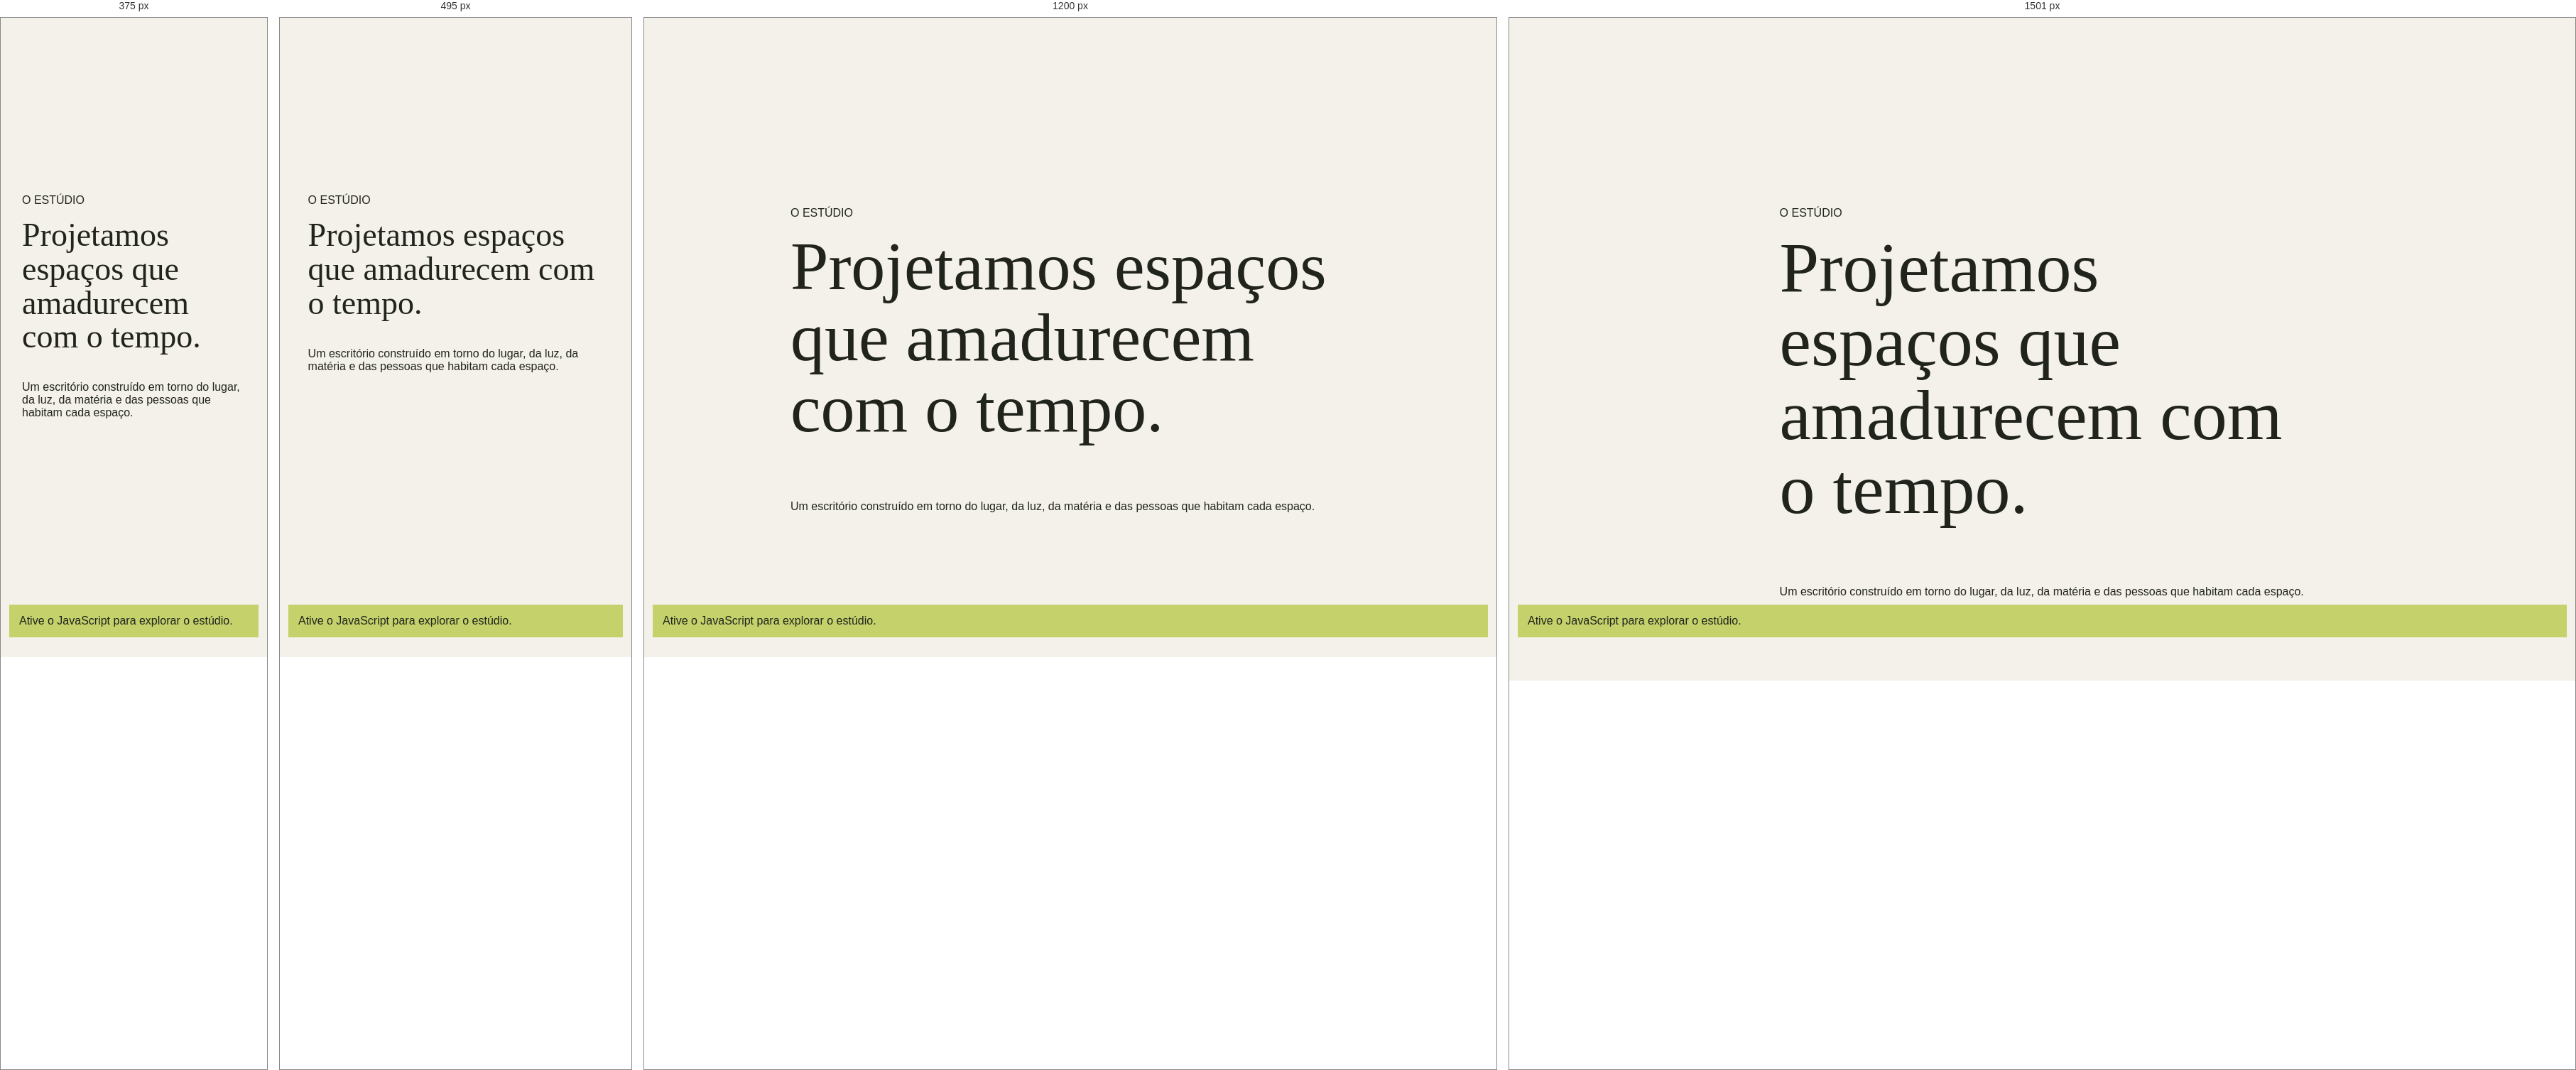
Rendered at 375 px, 495 px, 1200 px and 1501 px, left to right.

<!-- file: index.html -->
<!doctype html>
<html lang="pt-BR">
  <head>
    <meta charset="UTF-8" /><meta name="viewport" content="width=device-width, initial-scale=1.0" /><meta name="theme-color" content="#f3f1e9" />
    <meta name="description" content="O estúdio Clara Andrade Arquitetura: um escritório dedicado a espaços contemporâneos cuidadosos." />
    <meta property="og:type" content="website" /><meta property="og:title" content="O estúdio — Clara Andrade Arquitetura" /><meta property="og:description" content="Projetamos espaços que amadurecem com o tempo." /><meta property="og:image" content="https://images.unsplash.com/photo-1600210492486-724fe5c67fb0?auto=format&fit=crop&w=1600&q=85" />
    <link rel="canonical" href="https://claraandrade.example/studio/" /><link rel="preconnect" href="https://fonts.googleapis.com" /><link rel="preconnect" href="https://fonts.gstatic.com" crossorigin /><link href="https://fonts.googleapis.com/css2?family=DM+Sans:wght@400;500;600;700&family=Playfair+Display:ital,wght@0,500;0,600;1,500;1,600&display=swap" rel="stylesheet" /><link rel="stylesheet" href="../styles.css" /><title>O estúdio — Clara Andrade Arquitetura</title>
    <script src="../site-data.js" defer></script><script src="../site-pages.js" defer></script><script src="../script.js" defer></script>
  </head>
  <body data-route="studio" data-page="studio"><header class="site-header"></header><main id="page-content"><section class="route-fallback"><p>O ESTÚDIO</p><h1>Projetamos espaços que amadurecem com o tempo.</h1><p>Um escritório construído em torno do lugar, da luz, da matéria e das pessoas que habitam cada espaço.</p></section></main><footer class="site-footer"></footer><noscript><p class="noscript-note">Ative o JavaScript para explorar o estúdio.</p></noscript></body>
</html>


/* @media block from styles.css */
@media (min-width: 1500px) {
  .section-wrap { padding-right: max(10.2%, calc((100% - 1200px) / 2)); padding-left: max(10.2%, calc((100% - 1200px) / 2)); }
  .hero-content { left: max(10.2%, calc((100% - 1200px) / 2)); }
}

/* @media block from styles.css */
@media (max-width: 760px) {
  html { scroll-padding-top: 68px; }
  .site-header { height: 68px; padding: 0 6%; }
  .menu-toggle { width: 42px; height: 42px; display: flex; flex-direction: column; align-items: center; justify-content: center; gap: 6px; border: 1px solid var(--line); border-radius: 50%; background: transparent; cursor: pointer; }
  .menu-toggle span { width: 15px; height: 1px; background: var(--ink); transition: transform .2s; }
  .menu-toggle[aria-expanded="true"] span:first-child { transform: translateY(3.5px) rotate(45deg); }
  .menu-toggle[aria-expanded="true"] span:last-child { transform: translateY(-3.5px) rotate(-45deg); }
  .site-nav { position: absolute; top: 68px; right: 0; left: 0; display: none; align-items: stretch; gap: 0; padding: 9px 6% 17px; background: var(--paper); border-top: 1px solid var(--line); box-shadow: 0 15px 22px rgba(33,36,29,.08); }
  .site-nav.is-open { display: flex; flex-direction: column; }
  .site-nav a { padding: 15px 0; border-bottom: 1px solid var(--line); }
  .site-nav .nav-contact { padding-left: 0; border-left: 0; border-bottom: 0; }
  .hero { height: calc(82svh - 68px); min-height: 550px; max-height: 700px; }
  .hero-glass-note { top: 20px; right: 6%; min-width: 190px; min-height: 60px; padding: 10px 12px; }
  .hero-image { object-position: 60% center; }
  .hero-shade { background: linear-gradient(90deg, rgba(18,25,20,.53), rgba(18,25,20,.06)), linear-gradient(0deg, rgba(18,25,20,.43), transparent 55%); }
  .hero-content { inset: auto 7% 8%; }
  .hero h1 { margin: 30px 0 30px; font-size: clamp(69px, 15vw, 105px); }
  .hero-bottom p { max-width: 260px; font-size: 12px; }
  .circle-link { width: 43px; height: 43px; flex-basis: 43px; }
  .hero-index { display: none; }
  .section-wrap { padding-right: 7%; padding-left: 7%; }
  .intro { padding-top: 83px; padding-bottom: 78px; }
  .intro-copy { margin-top: 27px; font-size: clamp(34px, 9vw, 52px); }
  .projects { padding-top: 30px; padding-bottom: 88px; }
  .section-heading { align-items: start; flex-direction: column; margin-bottom: 28px; }
  .section-heading h2, .process h2 { font-size: 49px; }
  .project-filters { max-width: 100%; gap: 21px; overflow-x: auto; }
  .project-grid { grid-template-columns: 1fr 1fr; column-gap: 16px; row-gap: 34px; }
  .project-card:nth-child(even) { margin-top: 43px; }
  .project-image-wrap, .project-small .project-image-wrap { height: clamp(195px, 56vw, 330px); }
  .project-number { top: 9px; left: 9px; padding: 6px 7px; font-size: 7px; }
  .project-meta { padding-top: 11px; }
  .project-meta h3 { font-size: 12px; }
  .project-meta p, .project-meta > span { font-size: 8px; }
  .light-study { grid-template-columns: 1fr; }
  .light-study-image { min-height: 440px; }
  .light-study-copy { padding: 77px 7% 82px; }
  .light-study-copy h2, .services-heading h2 { font-size: 53px; }
  .services { padding-top: 88px; padding-bottom: 92px; }
  .services-heading { align-items: start; flex-direction: column; gap: 20px; margin-bottom: 33px; }
  .service-list { grid-template-columns: 1fr; }
  .service-item, .service-item + .service-item { min-height: 155px; grid-template-columns: 32px 1fr 25px; align-content: start; padding: 20px 0; border-left: 0; }
  .service-item > div { grid-column: 2; }
  .service-arrow { grid-column: 3; grid-row: 1; }
  .light-glass-note { right: 14px; bottom: 57px; min-width: 190px; }
  .manifesto { grid-template-columns: 1fr; }
  .manifesto-image { min-height: 420px; }
  .manifesto-copy { min-height: 510px; padding: 75px 8% 90px; }
  .manifesto-copy h2 { font-size: 66px; }
  .process { padding-top: 88px; padding-bottom: 92px; grid-template-columns: 1fr; gap: 40px; }
  .process-intro h2 { font-size: 54px; }
  .contact { padding: 38px 7% 24px; }
  .contact-top { align-items: start; flex-direction: column; }
  .contact-coordinates { display: none; }
  .contact-main { align-items: end; padding: 48px 0 58px; }
  .contact h2 { font-size: clamp(58px, 12vw, 83px); }
  .contact-cta { width: 112px; height: 112px; flex: 0 0 112px; }
  .contact-cta > span:first-child { font-size: 9px; }
  .contact-bottom { align-items: start; flex-wrap: wrap; padding-top: 17px; font-size: 9px; }
  .contact-bottom p { flex-basis: 100%; }
  .site-footer { min-height: 66px; padding: 0 6%; }
}

/* @media block from styles.css */
@media (max-width: 390px) {
  .hero h1 { font-size: 64px; }
  .project-grid { grid-template-columns: 1fr; row-gap: 27px; }
  .project-card:nth-child(even) { margin-top: 0; }
  .project-image-wrap, .project-small .project-image-wrap { height: 70vw; max-height: 320px; }
  .contact-main { align-items: start; flex-direction: column; gap: 28px; }
  .contact-cta { width: 88px; height: 88px; flex-basis: 88px; align-self: end; margin-top: -28px; }
  .hero-glass-note { min-width: 174px; }
  .light-study-image { min-height: 360px; }
  .light-study-copy h2, .services-heading h2 { font-size: 46px; }
  .site-footer p { font-size: 8px; }
}

/* @media block from styles.css */
@media (min-width: 1500px) {
  .site-header { padding-right: max(6.2%, calc((100% - 1320px) / 2)); padding-left: max(6.2%, calc((100% - 1320px) / 2)); }
  .hero-glass-note { right: max(8.2%, calc((100% - 1170px) / 2)); }
}

/* @media block from styles.css */
@media (max-width: 900px) {
  .site-header { height: 78px; padding: 0 6%; }
  .site-header.is-scrolled { height: 68px; }
  .menu-toggle { position: relative; z-index: 8; display: flex; width: 46px; height: 46px; align-items: center; justify-content: center; flex-direction: column; gap: 6px; border: 1px solid rgba(255,255,255,.58); background: rgba(255,255,255,.06); color: inherit; backdrop-filter: blur(10px); -webkit-backdrop-filter: blur(10px); transition: border-color .4s, background .4s, rotate .5s var(--ease-cinematic); }
  .site-header.is-scrolled .menu-toggle { border-color: var(--line); background: rgba(255,255,255,.38); }
  .menu-toggle span { width: 16px; height: 1px; background: currentColor; transition: transform .5s var(--ease-cinematic), width .4s; }
  .menu-toggle:hover { rotate: 4deg; }
  .menu-toggle[aria-expanded="true"] { position: fixed; top: 16px; right: 6%; color: var(--paper); border-color: rgba(243,241,233,.35); background: rgba(243,241,233,.08); }
  .menu-toggle[aria-expanded="true"] span:first-child { transform: translateY(3.5px) rotate(45deg); }
  .menu-toggle[aria-expanded="true"] span:last-child { transform: translateY(-3.5px) rotate(-45deg); }
  .site-header.menu-open .wordmark { position: relative; z-index: 8; color: var(--paper); }
  .site-header.menu-open .wordmark-name span { color: rgba(243,241,233,.65); }
  .site-header .site-nav { position: fixed; z-index: 7; inset: 0; display: flex; align-items: stretch; justify-content: center; flex-direction: column; gap: 0; width: 100%; height: 100svh; padding: 100px 12% 110px; overflow: hidden; color: var(--paper); background: var(--forest); border: 0; box-shadow: none; clip-path: circle(0 at calc(100% - 46px) 39px); visibility: hidden; pointer-events: none; transition: clip-path .85s var(--ease-cinematic), visibility .85s; }
  .site-header .site-nav.is-open { visibility: visible; pointer-events: auto; clip-path: circle(150% at calc(100% - 46px) 39px); }
  .site-nav > a, .site-nav > a:not(.nav-contact) { display: flex; align-items: baseline; gap: 16px; padding: 12px 0; border: 0; color: var(--paper); font: 500 clamp(31px,7vw,52px)/1.1 var(--serif); opacity: 0; transform: translateY(18px); transition: opacity .6s var(--ease-cinematic), transform .7s var(--ease-cinematic), color .3s; }
  .site-nav > a::after { display: none; }
  .site-nav.is-open > a { opacity: 1; transform: translateY(0); }
  .site-nav.is-open > a:nth-child(1) { transition-delay: 160ms; }
  .site-nav.is-open > a:nth-child(2) { transition-delay: 220ms; }
  .site-nav.is-open > a:nth-child(3) { transition-delay: 280ms; }
  .site-nav.is-open > a:nth-child(4) { transition-delay: 340ms; }
  .site-nav.is-open > a:nth-child(5) { transition-delay: 400ms; }
  .nav-number { display: inline-block; width: 24px; color: var(--lime); font: 9px var(--sans); letter-spacing: 1px; }
  .site-nav .nav-contact { padding-left: 0; border: 0; font-size: clamp(27px,6vw,42px); }
  .site-nav .nav-contact > span:last-child { color: var(--lime); font: 18px var(--sans); }
  .menu-location { position: absolute; bottom: 35px; left: 12%; display: block; color: rgba(243,241,233,.58); font-size: 8px; line-height: 1.8; letter-spacing: 1px; text-transform: uppercase; opacity: 0; transition: opacity .6s .45s; }
  .site-nav.is-open .menu-location { opacity: 1; }
  .scroll-readout { display: none; }
  .hero { height: max(760px, 100svh); min-height: 640px; }
  .hero-glass-note { top: 28%; right: 6%; }
  .hero-geometry .hero-coordinate { right: 2.5%; }
  .light-study { grid-template-columns: 1fr .95fr; }
  .light-study-copy { padding-right: 7%; padding-left: 8%; }
  .service-item { min-height: 230px; }
}

/* @media block from styles.css */
@media (max-width: 600px) {
  html { scroll-padding-top: 74px; }
  .site-header { height: 72px; }
  .site-header.is-scrolled { height: 64px; }
  .wordmark { gap: 9px; }
  .mark { font-size: 29px; }
  .wordmark-name { font-size: 8px; }
  .wordmark-name span { font-size: 7px; }
  .menu-toggle { width: 42px; height: 42px; }
  .hero { height: max(730px, 100svh); min-height: 620px; max-height: 920px; }
  .hero-image { object-position: 61% center; }
  .hero-content { bottom: 9%; }
  .hero h1 { font-size: clamp(65px, 15vw, 94px); }
  .hero-eyebrow { max-width: 260px; font-size: 8px; line-height: 1.6; }
  .hero-bottom p { max-width: 250px; font-size: 11px; }
  .hero-glass-note { top: 23%; right: 6%; min-width: 188px; min-height: 63px; padding: 11px 13px; }
  .hero-glass-index { font-size: 20px; }
  .hero-cross { top: 33%; left: 7%; }
  .hero-vertical-line { right: 7%; }
  .hero-coordinate, .hero-index { display: none; }
  .intro::after { right: 4%; bottom: 16%; font-size: 140px; }
  .projects .section-heading::after { top: -22px; font-size: 125px; }
  .section-heading { gap: 22px; }
  .project-filters { width: 100%; gap: clamp(14px,5vw,24px); }
  .filter-button { flex-shrink: 0; font-size: 9px; }
  .project-grid { grid-template-columns: 1fr; row-gap: 36px; }
  .project-card:nth-child(even) { margin-top: 0; }
  .project-image-wrap, .project-small .project-image-wrap { height: min(78vw, 430px); }
  .project-arrow { opacity: 1; transform: none; }
  .project-meta h3 { font-size: 14px; }
  .light-study { grid-template-columns: 1fr; }
  .light-study::before { display: none; }
  .light-study-image { min-height: 420px; }
  .light-study-copy { padding: 68px 7% 75px; }
  .light-study-copy h2, .services-heading h2 { font-size: 48px; }
  .study-facts { gap: 9px 13px; }
  .study-facts span { font-size: 7px; }
  .services { padding-top: 82px; padding-bottom: 88px; }
  .services-heading { gap: 17px; margin-bottom: 30px; }
  .service-item, .service-item + .service-item { min-height: 154px; grid-template-columns: 30px 1fr 22px; padding: 19px 0; }
  .service-item p { max-width: 100%; }
  .manifesto-image { min-height: 390px; }
  .manifesto-copy { min-height: 510px; padding: 72px 8% 92px; }
  .manifesto-copy h2 { font-size: 58px; }
  .manifesto-stamp { width: 55px; height: 55px; font-size: 18px; }
  .process { padding-top: 83px; padding-bottom: 90px; }
  .process-step { grid-template-columns: 34px 1fr 20px; gap: 12px; padding: 22px 0; }
  .process-steps::before { left: 16px; }
  .step-index { width: 24px; }
  .contact { padding: 38px 7% 24px; }
  .contact-main { align-items: end; padding: 48px 0 58px; }
  .contact h2 { font-size: clamp(56px, 12vw, 82px); }
  .contact-cta { width: 110px; height: 110px; flex-basis: 110px; }
  .site-footer { gap: 8px; }
  .site-footer p, .site-footer > a:last-child { font-size: 8px; }
  .custom-cursor { display: none; }
}

/* @media block from styles.css */
@media (max-width: 760px) {
  html:not(.js-ready) .site-header { height: auto; min-height: 68px; position: relative; flex-wrap: wrap; padding-top: 14px; padding-bottom: 12px; }
  html:not(.js-ready) .menu-toggle { display: none; }
  html:not(.js-ready) .site-nav { position: static; display: flex; flex: 1 0 100%; flex-wrap: wrap; justify-content: space-between; gap: 8px 15px; width: 100%; height: auto; padding: 12px 0 0; overflow: visible; color: var(--ink); background: transparent; border: 0; box-shadow: none; clip-path: none; visibility: visible; pointer-events: auto; }
  html:not(.js-ready) .site-nav a, html:not(.js-ready) .site-nav .nav-contact { display: inline-flex; align-items: center; gap: 4px; padding: 6px 0; border: 0; color: var(--ink); font: 10px var(--sans); opacity: 1; transform: none; }
}

/* @media block from styles.css */
@media (max-width: 760px) {
  .site-header .site-nav { transition: clip-path .75s var(--ease-cinematic), visibility 0s linear .75s; }
  .site-header .site-nav.is-open, .site-header.is-scrolled .site-nav.is-open { transition: clip-path .75s var(--ease-cinematic), visibility 0s linear 0s; }
}

/* @media block from styles.css */
@media (max-width: 900px) {
  .site-nav .menu-image { position: absolute; right: 7%; bottom: 8%; display: block; width: min(30vw,240px); height: 145px; overflow: hidden; opacity: .88; }
  .menu-image img { width: 100%; height: 100%; object-fit: cover; transition: opacity .25s, transform .8s var(--ease-premium); }
  .menu-image img.is-changing { opacity: .25; transform: scale(1.03); }
  .menu-image > span { position: absolute; right: 8px; bottom: 8px; color: white; font-size: 6px; letter-spacing: .8px; text-shadow: 0 1px 8px rgba(0,0,0,.6); }
}

/* @media block from styles.css */
@media (max-width: 600px) {
  .site-nav .menu-image { right: 7%; bottom: 6%; width: 34vw; height: 100px; opacity: .65; }
  .menu-location { max-width: 45%; }
}

/* @media block from styles.css */
@media (max-height: 650px) and (max-width: 760px) {
  .site-nav .menu-image, .site-nav .menu-location { display: none; }
  .site-header .site-nav, .site-header.is-scrolled .site-nav { padding-top: 70px; padding-bottom: 30px; }
  .site-nav > a, .site-nav .nav-contact { padding: 9px 0; font-size: 26px; }
}

/* @media block from styles.css */
@media (max-width: 900px) {
  .route-hero { min-height: 560px; padding-right: 7%; padding-left: 7%; }
  .project-detail-hero { min-height: 650px; }
  .data-grid { grid-template-columns: repeat(2,1fr); }
  .data-fact:nth-child(4n+2), .data-fact:nth-child(4n+3), .data-fact:nth-child(4n+4) { padding-left: 0; border-left: 0; }
  .data-fact:nth-child(2n) { padding-left: 18px; border-left: 1px solid var(--line); }
  .project-concept, .services-explorer { gap: 5%; }
  .studio-approach, .timeline-section, .contact-page { gap: 6%; }
  .footer-main { grid-template-columns: 1.2fr repeat(3,1fr); gap: 18px; }
}

/* @media block from styles.css */
@media (max-width: 760px) {
  .route-hero { min-height: 520px; padding: 140px 7% 35px; }
  .route-hero h1 { margin: 24px 0 30px; font-size: clamp(51px,11vw,82px); }
  .route-hero-bottom { font-size: 7px; }
  .catalogue-tools { grid-template-columns: 1fr; }
  .catalogue-tools .project-filters { flex-wrap: nowrap; overflow-x: auto; }
  .catalogue-selects { gap: 15px; }
  .catalogue-selects label { flex: 1 1 26%; min-width: 82px; }
  .catalogue-selects select { min-width: 0; width: 100%; }
  .view-switch { justify-self: start; padding-top: 0; }
  .catalogue-grid { grid-template-columns: 1fr 1fr; gap: 32px 15px; }
  .catalogue-grid .project-card:nth-child(3n) { margin-top: 0; }
  .catalogue-grid .project-image-wrap, .catalogue-grid .project-small .project-image-wrap { height: clamp(190px,54vw,330px); }
  .projects-page.is-list .project-card, .projects-page.is-list .project-card:nth-child(n) { grid-template-columns: 1fr; gap: 12px; }
  .projects-page.is-list .project-image-wrap, .projects-page.is-list .project-small .project-image-wrap { height: min(65vw,320px); }
  .project-detail-hero { min-height: 670px; height: 94svh; padding: 100px 6% 25px; }
  .project-detail-title h1 { font-size: clamp(57px,13vw,94px); }
  .project-detail-title > p:last-child { max-width: 300px; font-size: 15px; }
  .project-detail-arrows { font-size: 7px; }
  .project-data { padding-top: 60px; padding-bottom: 55px; }
  .data-fact { min-height: 105px; }.data-fact strong { font-size: 10px; }
  .project-concept { grid-template-columns: 1fr; gap: 27px; padding-top: 25px; padding-bottom: 78px; }
  .concept-image { height: 68vw; min-height: 280px; }.concept-copy h2 { font-size: 54px; }
  .project-gallery, .documentation, .material-study, .related-projects { padding-top: 68px; padding-bottom: 75px; }
  .cinema-gallery { grid-template-columns: 1fr 1fr; gap: 11px; margin-top: 25px; }
  .gallery-frame-1 { grid-column: 1 / -1; grid-row: auto; height: 75vw; }
  .gallery-frame-2, .gallery-frame-3 { height: 44vw; margin-top: 0; }
  .gallery-caption { right: 10px; bottom: 10px; left: 10px; flex-direction: column; gap: 5px; font-size: 8px; }
  .gallery-lightbox { grid-template-columns: 38px minmax(0,1fr) 38px; padding: 60px 10px 48px; }
  .lightbox-close { top: 12px; right: 12px; }.lightbox-arrow { width: 35px; height: 35px; }
  .gallery-lightbox figure img { max-width: 100%; max-height: calc(100svh - 190px); }
  .gallery-lightbox figcaption { flex-direction: column; gap: 6px; padding: 10px; }
  .drawing-art { min-height: 260px; }.drawing-svg { width: 92%; }
  .material-grid { grid-template-columns: 1fr 1fr; gap: 12px; }.material-card > img { height: 180px; }.material-copy { padding: 14px; }
  .material-copy h3 { font-size: 20px; }.material-copy p { min-height: 0; }
  .project-details-band { padding: 65px 7%; }.detail-stats { flex-wrap: wrap; gap: 28px 38px; }.detail-stats span { min-width: 90px; }
  .related-projects .project-grid { grid-template-columns: 1fr 1fr; gap: 18px 12px; }
  .related-projects .project-image-wrap, .related-projects .project-small .project-image-wrap { height: 42vw; }.related-projects .project-meta h3 { font-size: 16px; }
  .editorial-hero { grid-template-columns: 1fr; gap: 25px; padding: 122px 7% 50px; }
  .editorial-hero-copy h1 { font-size: clamp(49px,11vw,74px); }.editorial-hero-image { height: 58vw; min-height: 260px; }
  .hero-image-label { right: 7%; bottom: 20px; }
  .studio-introduction { grid-template-columns: 1fr; gap: 24px; padding-top: 72px; padding-bottom: 78px; }
  .studio-intro-label { flex-direction: row; }.studio-statement, .studio-intro-text { grid-column: 1; }
  .studio-statement { font-size: 39px; }.studio-intro-text { grid-template-columns: 1fr; gap: 6px; }
  .studio-philosophy { grid-template-columns: 1fr; }.studio-philosophy-image { min-height: 380px; }
  .studio-philosophy-copy { min-height: 400px; padding: 55px 8%; }
  .studio-approach, .timeline-section { grid-template-columns: 1fr; gap: 32px; padding-top: 75px; padding-bottom: 80px; }
  .team-section, .studio-numbers { padding-top: 65px; padding-bottom: 77px; }
  .team-section .section-heading, .studio-numbers .section-heading { align-items: start; flex-direction: column; }
  .team-grid { grid-template-columns: 1fr 1fr; gap: 24px 13px; }.team-image { height: 58vw; }
  .team-card:last-child { grid-column: 1 / -1; }.team-card:last-child .team-image { height: 70vw; }
  .number-grid { grid-template-columns: 1fr 1fr; }.studio-number:nth-child(3) { padding-left: 0; border-left: 0; }
  .studio-number:nth-child(n+3) { border-top: 1px solid var(--line); }
  .services-explorer { grid-template-columns: 1fr; gap: 30px; padding-top: 68px; padding-bottom: 77px; }
  .service-visual-frame { height: 70vw; min-height: 280px; }.service-explorer-item strong { font-size: 18px; }
  .service-detail-list { padding-top: 62px; padding-bottom: 75px; }.service-detail-list .section-heading { align-items: start; flex-direction: column; }
  .service-detail-row { grid-template-columns: 30px 1fr 20px; gap: 11px; }.service-detail-meta { grid-column: 2; }
  .service-detail-row > a { grid-column: 3; grid-row: 1; }
  .process-page { padding-top: 66px; padding-bottom: 80px; }.process-page-intro { flex-direction: column; gap: 11px; margin-bottom: 30px; }
  .process-track::before { left: 7px; }.process-track-step, .process-track-step.is-offset { grid-template-columns: 1fr; gap: 17px; min-height: 0; padding: 26px 0 40px 24px; }
  .process-track-step::before { top: 31px; left: 3px; }.process-track-step.is-offset .process-step-image, .process-track-step.is-offset .process-step-copy { grid-column: 1; grid-row: auto; padding-left: 0; }
  .process-step-image { height: 58vw; min-height: 220px; }.process-step-copy { padding: 0; }.process-step-copy h2 { font-size: 35px; }
  .journal-grid { grid-template-columns: 1fr 1fr; gap: 31px 13px; }.journal-card-featured { grid-column: 1 / -1; grid-row: auto; }
  .journal-image, .journal-card-featured .journal-image { height: 43vw; }.journal-card-featured .journal-image { height: 66vw; }
  .journal-meta { flex-direction: column; gap: 5px; font-size: 6px; }.journal-card h2 { font-size: 21px; }.journal-card-featured h2 { font-size: 36px; }
  .article-header { padding-top: 120px; padding-bottom: 32px; }.article-back { margin-bottom: 35px; }
  .article-header h1 { font-size: clamp(52px,12vw,82px); }.article-deck { font-size: 17px; }
  .article-cover { height: 68vw; min-height: 280px; }.article-body { padding: 52px 7% 70px; }
  .article-body .article-lead { font-size: 22px; }.article-body blockquote { font-size: 22px; }.article-inline-image { margin: 32px -4%; }
  .article-diagram { flex-wrap: wrap; }.article-diagram small { flex-basis: 100%; }
  .next-article { min-height: 190px; flex-direction: column; align-items: start; justify-content: center; padding: 30px 7%; }
  .contact-page { grid-template-columns: 1fr; gap: 60px; padding-top: 65px; padding-bottom: 82px; }
  .project-enquiry-form { grid-template-columns: 1fr; gap: 13px; }.form-message, .form-status, .form-privacy { grid-column: 1; }
  .contact-aside-map { height: 225px; }
  .footer-main { grid-template-columns: 1fr 1fr; gap: 32px 22px; padding-top: 36px; }
  .footer-brand { grid-column: 1 / -1; flex-direction: row; align-items: center; }.footer-brand p { margin-left: auto; }
  .footer-bottom { flex-wrap: wrap; }.footer-bottom > span:first-child { flex-basis: 100%; }
}

/* @media block from styles.css */
@media (max-width: 390px) {
  .article-header h1 { font-size: 40px; }
  .projects-page .catalogue-grid { grid-template-columns: 1fr; }
  .catalogue-grid .project-image-wrap, .catalogue-grid .project-small .project-image-wrap { height: 76vw; }
  .project-detail-top { font-size: 7px; }.gallery-caption { font-size: 7px; }.data-fact strong { font-size: 9px; }
  .material-grid, .related-projects .project-grid, .journal-grid { grid-template-columns: 1fr; }
  .material-card > img { height: 58vw; }.related-projects .project-image-wrap, .related-projects .project-small .project-image-wrap { height: 65vw; }
  .journal-image, .journal-card-featured .journal-image { height: 70vw; }.footer-bottom > span:nth-child(2) { max-width: 60%; }
}